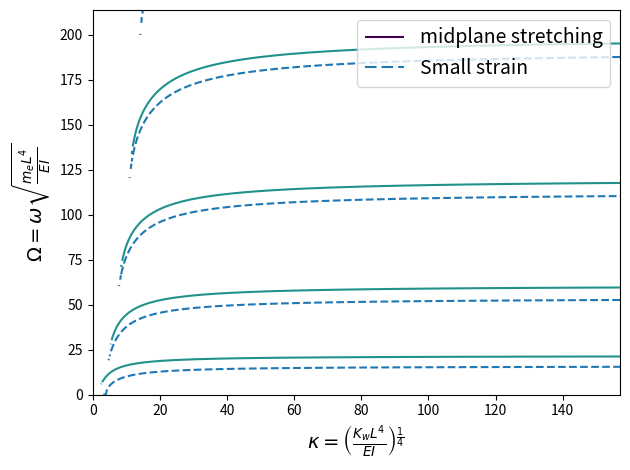

Source code (Python):
import matplotlib.pyplot as plt
import numpy as np

#plt.style.use('_mpl-gallery-nogrid')

# make data


X, Y = np.meshgrid(np.linspace(0, 50*np.pi, 500), np.linspace(0, 68*np.pi, 500))
Z = 0*X;
D = 0.452      #m
thk = D/15. #DNVGL-ST-F101 (2017),wall-thickness-to-outer-diameter ratio (D t) of 15.
Di = D - thk
A = 3.14*(D**2-Di**2)/4
I = 3.14*(D**4 - Di**4)/64 #m^4
r = (I/A)**0.5
Def = (D/r)**2;

p=10-Def
for i in range(len(Y)):
	for j in range(len(Y)):
		A = ((p**2 + Y[i,j]**2)**0.5 - p)**0.5
		B = ((p**2 + Y[i,j]**2)**0.5 + p)**0.5
		Zet1 = (((X[i,j]**4-Y[i,j]**2)/4)**0.5 - p/2)**0.5
		Zet2 = (((X[i,j]**4-Y[i,j]**2)/4)**0.5 + p/2)**0.5
		a = np.array([[1, 0, 1, 0, -1, 0], [0, A, 0, B, Zet1, -Zet2], [A**2, 0, -B**2, 0, (Zet2**2-Zet1**2), 2*Zet1*Zet2], [0, A**3, 0, -B**3, Zet1*(Zet1**2-3*Zet2**2), Zet2*(Zet2**2-3*Zet1**2)], [np.cosh(A), -np.sinh(A), np.cos(B), -np.sin(B), 0, 0], [A*np.sinh(A), -A*np.cosh(A), -B*np.sin(B), -B*np.cos(B), 0, 0]])
		Z[i,j] =  np.linalg.det(a);

Z0 = 0*X;
p=10
for i in range(len(Y)):
	for j in range(len(Y)):
		A = ((p**2 + Y[i,j]**2)**0.5 - p)**0.5
		B = ((p**2 + Y[i,j]**2)**0.5 + p)**0.5
		Zet1 = (((X[i,j]**4-Y[i,j]**2)/4)**0.5 - p/2)**0.5
		Zet2 = (((X[i,j]**4-Y[i,j]**2)/4)**0.5 + p/2)**0.5
		a = np.array([[1, 0, 1, 0, -1, 0], [0, A, 0, B, Zet1, -Zet2], [A**2, 0, -B**2, 0, (Zet2**2-Zet1**2), 2*Zet1*Zet2], [0, A**3, 0, -B**3, Zet1*(Zet1**2-3*Zet2**2), Zet2*(Zet2**2-3*Zet1**2)], [np.cosh(A), -np.sinh(A), np.cos(B), -np.sin(B), 0, 0], [A*np.sinh(A), -A*np.cosh(A), -B*np.sin(B), -B*np.cos(B), 0, 0]])
		Z0[i,j] =  np.linalg.det(a);
# plot
fig, ax = plt.subplots()

#ax.contour(X, Y, Z, levels=0)

cntr1 = ax.contour(X, Y, Z, levels=0)
cntr2 = ax.contour(X, Y, Z0, levels=0, linestyles="--", colors='C0')
h1,_ = cntr1.legend_elements()
h2,_ = cntr2.legend_elements()
ax.legend([h1[0], h2[0]], ['midplane stretching', 'Small strain'],prop = {'size' : 14})
ax.set_xlabel(r'$\kappa=\left(\frac{K_wL^4}{EI} \right)^{\frac{1}{4}}$', fontsize=14)
ax.set_ylabel(r'$\Omega = \omega\sqrt{ \frac{m_e L^4}{EI}}$', fontsize=14)

plt.tight_layout()
plt.show()
